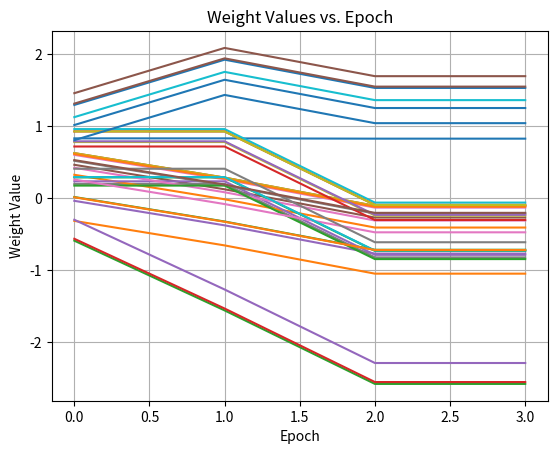
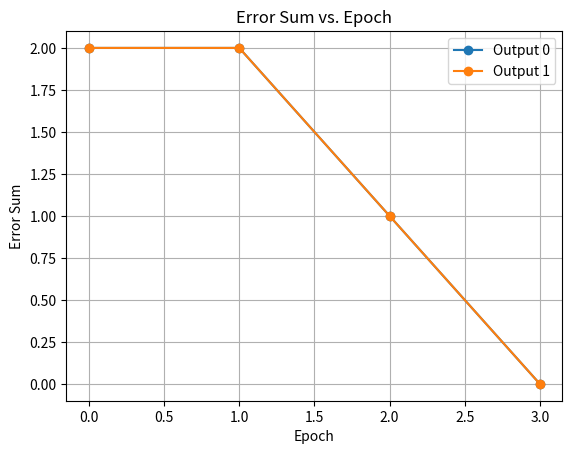

These figures' Python source, in order:
import numpy as np
import matplotlib.pyplot as plt

# Initializations
w = np.random.rand(36)  # Initialize weights with random values between 0 and 1
x = np.array([
    [1, 98, 98, 98, 98, 98, 98, 255, 255, 255, 98, 98, 255, 255, 255, 98, 98, 98, 98, 98, 98, 98, 255, 255, 255, 98, 98, 255, 255, 255, 98, 98, 255, 255, 255, 98],
    [1, 13, 13, 13, 13, 13, 13, 255, 255, 255, 255, 13, 255, 255, 255, 255, 13, 13, 13, 255, 255, 13, 255, 255, 255, 255, 13, 255, 255, 255, 255, 13, 13, 13, 13, 13]
])

yd = np.array([0, 1])

# Learning rate and maximum number of epochs
alfa = 0.004
max_epochs = 1000

# Store weight values and errors for each epoch
weight_history = np.zeros((max_epochs, 36))
error_history = np.zeros((max_epochs, 2))

# Training loop
for epoch in range(max_epochs):
    error_sum = np.zeros(2)
    for i in range(2):
        tsum = np.dot(w, x[i, :])
        y0 = (tsum > 0).astype(int)  # Threshold activation function
        error = yd[i] - y0
        delta_w = alfa * error * x[i, :]
        w = w + delta_w
        error_sum += np.abs(error)
    
    # Store weight values and errors for this epoch
    weight_history[epoch, :] = w
    error_history[epoch, :] = error_sum
    
    # Check for convergence (error is zero)
    if np.all(error_sum == 0):
        break

print('Epochs:', epoch + 1)
print('Final Weights:')
print(w)

# Plot the weight values versus epoch
plt.figure()
for i in range(36):
    plt.plot(range(epoch + 1), weight_history[:epoch + 1, i])
plt.xlabel('Epoch')
plt.ylabel('Weight Value')
plt.title('Weight Values vs. Epoch')
plt.grid(True)

# Plot the error versus epoch
plt.figure()
for i in range(2):
    plt.plot(range(epoch + 1), error_history[:epoch + 1, i], '-o', label=f'Output {i}')
plt.xlabel('Epoch')
plt.ylabel('Error Sum')
plt.title('Error Sum vs. Epoch')
plt.legend()
plt.grid(True)

plt.show()
